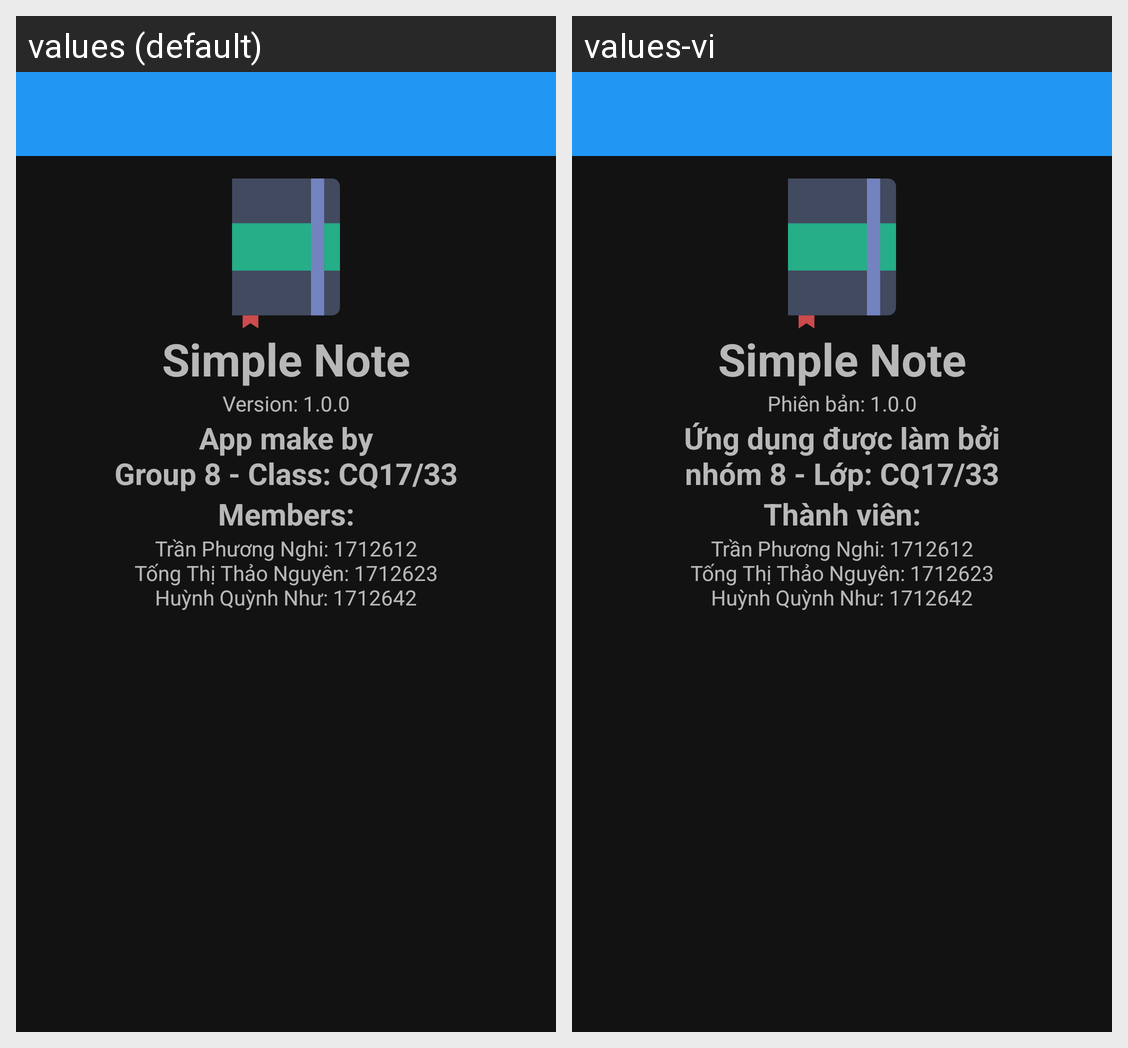

Here is an Android app screen in its default locale and in the app's own translations. Write out the translated-string differences for the strings that appear on this screen.
Android screen res/layout/activity_about.xml rendered under 2 locales, left to right: values (default), values-vi. Device: Nexus 5 (rendered at 1080×1920; each locale shown at half size, 540×960, under a caption strip naming it); theme AppTheme.
Strings drawn on this screen, with the default value and each locale's value (text and hints the layout hard-codes, and strings that could not be matched under every locale, appear in the picture but are not listed):

app_name
  values: Simple Note
  values-vi: Simple Note

version
  values: Version: 1.0.0
  values-vi: Phiên bản: 1.0.0

make_by
  values: App make by
      Group 8 - Class: CQ17/33
  values-vi: Ứng dụng được làm bởi
      nhóm 8 - Lớp: CQ17/33

members
  values: Members:
  values-vi: Thành viên:

member_detail
  values: Trần Phương Nghi: 1712612
      Tống Thị Thảo Nguyên: 1712623
      Huỳnh Quỳnh Như: 1712642
  values-vi: Trần Phương Nghi: 1712612
      Tống Thị Thảo Nguyên: 1712623
      Huỳnh Quỳnh Như: 1712642
